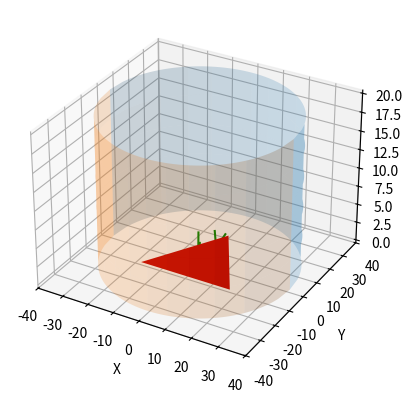

Write the Python code that produced this figure.
import matplotlib.pyplot as plt
from numpy import array, cos, sin, sqrt, log, arctan, pi, linspace, meshgrid
from numpy.random import random, uniform
from mpl_toolkits.mplot3d import Axes3D


# returns array of pair of dots
def emitter(n, xtr, ytr):
    output = []
    counter = 0
    while counter < n:
        x_begin = uniform(xtr[2], xtr[1])
        y_begin = uniform(ytr[1], ytr[0])
        z_begin = 0
        if is_in_triangle(x_begin, y_begin, xtr, ytr):
            counter += 1
            point = end_point(x_begin, y_begin, z_begin)
            x_end = point[0]
            y_end = point[1]
            z_end = point[2]

            X = array([x_begin, x_end])
            Y = array([y_begin, y_end])
            Z = array([z_begin, z_end])

            output.append([X, Y, Z])
    return output


def end_point(x, y, z):
    r = 30
    sigma = 1
    L = - 10 * log(random()) / sigma
    L = 2
    phi = uniform(0, 2 * pi)
    ksi = pi - arctan(y / x)
    l_1 = sqrt(x * x + y * y)
    b = -2 * l_1 * cos(phi + ksi)
    c = l_1 ** 2 - r ** 2
    discriminant = b ** 2 - 4 * c
    # dist between start point and  cylinder
    l_2 = (-b + sqrt(discriminant)) / 2
    alpha = uniform(0, pi / 2)
    x_end = x + L * cos(alpha) * cos(phi)
    y_end = y + L * cos(alpha) * sin(phi)
    # need fixes for l_2
    # x_end = x + l_2 * cos(phi)
    # y_end = y + l_2 * sin(phi)
    z_end = L * sin(alpha)
    if alpha < arctan(20 / l_2):
        if L * cos(alpha) > l_2:
            x_end *= l_2 / (L * cos(alpha))
            y_end *= l_2 / (L * cos(alpha))
            z_end *= l_2 / (L * cos(alpha))
    else:
        if z_end > 20:
            x_end *= 20 / z_end
            y_end *= 20 / z_end
            z_end *= 20 / z_end
    # print(x_end, y_end, x + l_2 * cos(phi), y + l_2 * sin(phi))
    return [x_end, y_end, z_end]


def is_in_triangle(x, y, xtr, ytr):
    if y < ytr[1] or y > ytr[0] or abs(x) > xtr[1]:
        return False
    elif x < xtr[0]:
        if y < sqrt(3) * x + ytr[0]:
            return True
    elif x > xtr[0]:
        if y < - sqrt(3) * x + ytr[0]:
            return True
    else:
        return False


fig = plt.figure()
ax = fig.add_subplot(111, projection='3d')

# Triangle
N = 3
r_op = 35 / sqrt(3)
Xtr = array([0, cos(pi / 6) * r_op, -cos(pi / 6) * r_op])
Ytr = array([1 * r_op, -sin(pi / 6) * r_op, -sin(pi / 6) * r_op])
Ztr = array([0, 0, 0])
ax.plot_trisurf(Xtr, Ytr, Ztr, color='red')

# Cylinder
x = linspace(-35, 35, 100)
z = linspace(0, 20, 100)
Xc, Zc = meshgrid(x, z)
Yc = 35 * sqrt(1 - (Xc / 35) ** 2)

# lines
for pair in emitter(10, Xtr, Ytr):
    X = pair[0]
    Y = pair[1]
    Z = pair[2]
    ax.plot(X, Y, Z, color='green')

# Draw parameters
rstride = 20
cstride = 10
ax.plot_surface(Xc, Yc, Zc, alpha=0.2, rstride=rstride, cstride=cstride)
ax.plot_surface(Xc, -Yc, Zc, alpha=0.2, rstride=rstride, cstride=cstride)

ax.set_xlabel("X")
ax.set_ylabel("Y")
ax.set_zlabel("Z")
plt.show()
